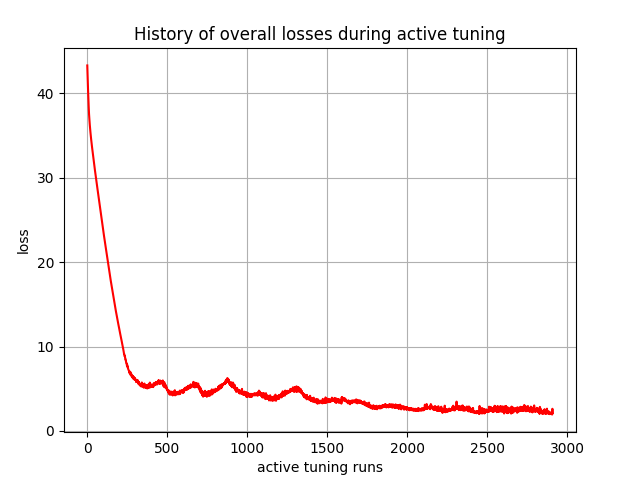

The table this chart was drawn from, first rows:
, 0
0, 43.28
1, 42.61
2, 41.92
3, 41.45
4, 40.95
5, 40.32
6, 39.75
7, 39.27
8, 38.83
9, 38.35
10, 37.89
11, 37.53
12, 37.32
13, 36.97
14, 36.65
15, 36.42
16, 36.19
17, 35.93
18, 35.73
19, 35.53
20, 35.33
21, 35.11
22, 34.91
23, 34.73
24, 34.58
25, 34.4
26, 34.22
27, 34.08
28, 33.92
29, 33.75
30, 33.58
31, 33.43
32, 33.27
33, 33.09
34, 32.93
35, 32.78
36, 32.63
37, 32.47
38, 32.32
39, 32.17
40, 32.02
41, 31.87
42, 31.74
43, 31.59
44, 31.44
45, 31.29
46, 31.14
47, 31
48, 30.86
49, 30.72
50, 30.57
51, 30.45
52, 30.3
53, 30.16
54, 30.02
55, 29.88
56, 29.74
57, 29.6
58, 29.46
59, 29.32
... 2,850 more rows
